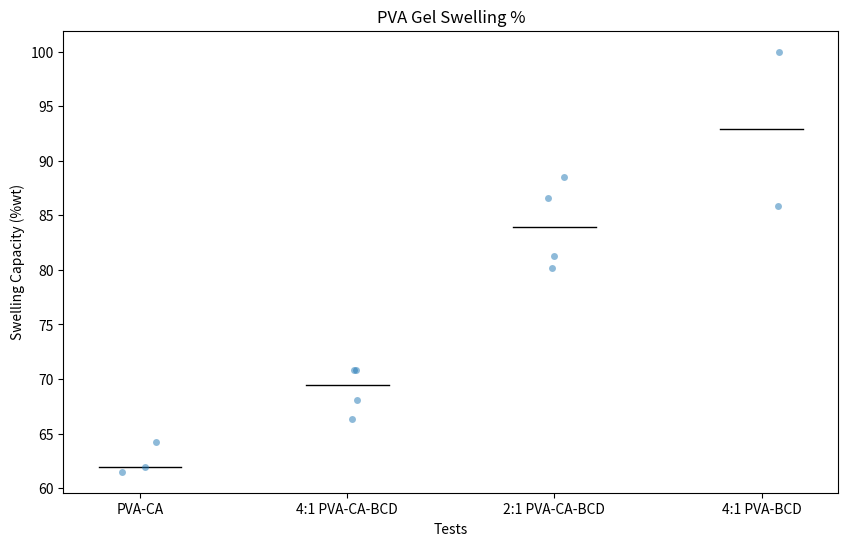

The script that saved this image:
import matplotlib.pyplot as plt  # type: ignore
import seaborn as sns # type: ignore
import numpy as np # type: ignore

# value dump (3 sig figs)
pva_ca = (61.5, 61.9, 64.2)
pva_ca_bcd_4_1 = (70.8, 66.3, 68.1, 70.8)
pva_ca_bcd_2_1 = (86.6, 80.2, 81.3, 88.5)
pva_bcd_4_1 = (85.9, 100.0)

# Calculate medians
medians = [np.median(pva_ca), np.median(pva_ca_bcd_4_1), np.median(pva_ca_bcd_2_1), np.median(pva_bcd_4_1)]

# Combine data
all_data = np.concatenate([pva_ca, pva_ca_bcd_4_1, pva_ca_bcd_2_1, pva_bcd_4_1])

# Initialize graph
labels = ['PVA-CA'] * len(pva_ca) + ['4:1 PVA-CA-BCD'] * len(pva_ca_bcd_4_1) + ['2:1 PVA-CA-BCD'] * len(pva_ca_bcd_2_1) + ['4:1 PVA-BCD'] * len(pva_bcd_4_1)
plt.figure(figsize=(10, 6))  # Adjust figure size if needed

# Create categorical scatter plot with median lines
sns.stripplot(x=labels, y=all_data, jitter=True, alpha=0.5, marker='o')

# Plot median lines
for i, median in enumerate(medians):
    plt.plot([i - 0.2, i + 0.2], [median, median], color='black', lw=1)

# Title and labels
plt.title('PVA Gel Swelling %')
plt.ylabel('Swelling Capacity (%wt)')
plt.xlabel('Tests')

# Show plot
plt.show()
